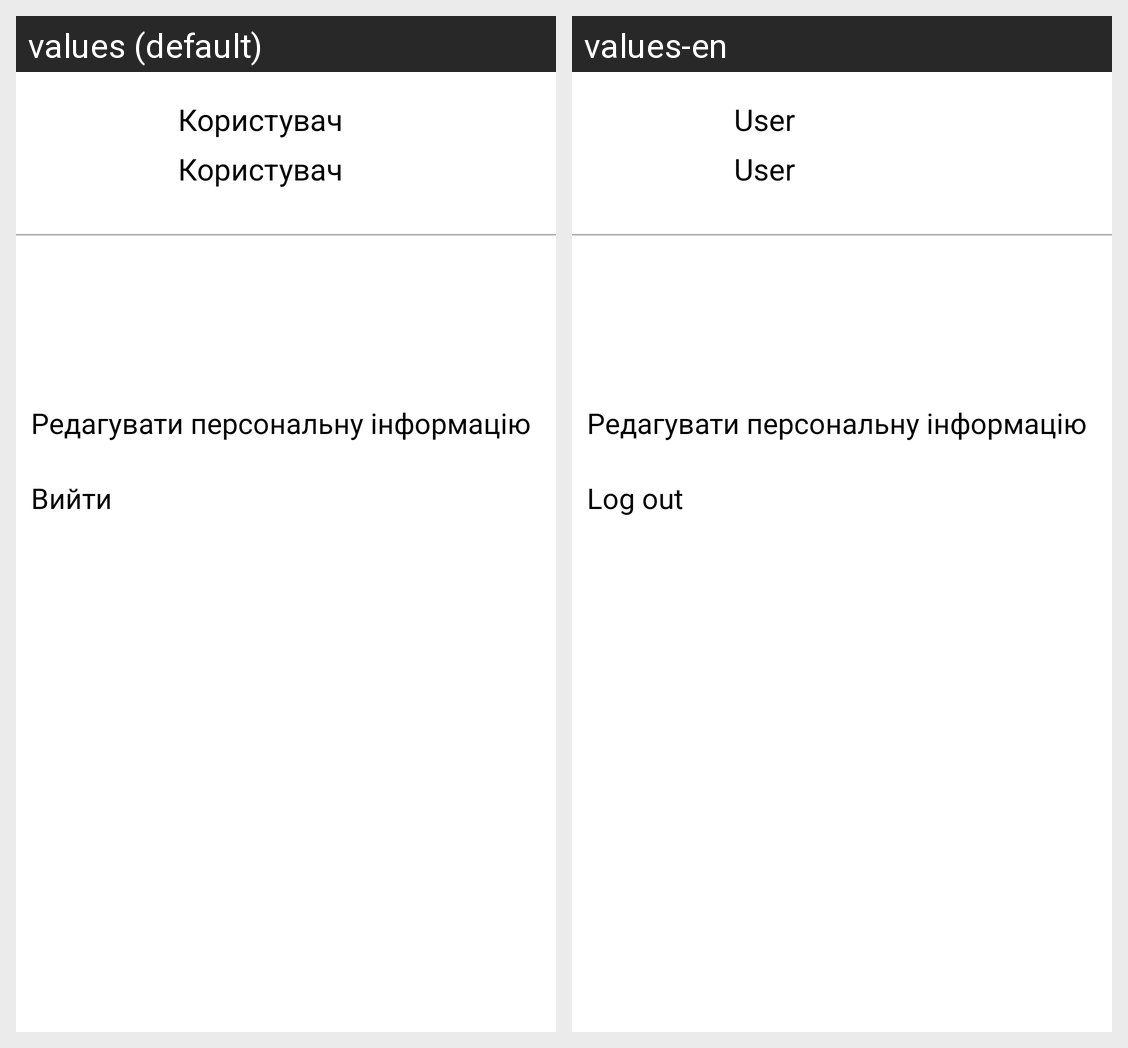

For this localized Android screen grid, give each drawn string resource with its value in every locale shown.
Android screen res/layout/fragment_profile.xml rendered under 2 locales, left to right: values (default), values-en. Device: Nexus 5 (rendered at 1080×1920; each locale shown at half size, 540×960, under a caption strip naming it); theme Theme.App.Starting.
Strings drawn on this screen, with the default value and each locale's value (text and hints the layout hard-codes, and strings that could not be matched under every locale, appear in the picture but are not listed):

user
  values: Користувач
  values-en: User

edit_personal_data
  values: Редагувати персональну інформацію
  values-en: Редагувати персональну інформацію  [not translated; the default value is used]

log_out
  values: Вийти
  values-en: Log out
